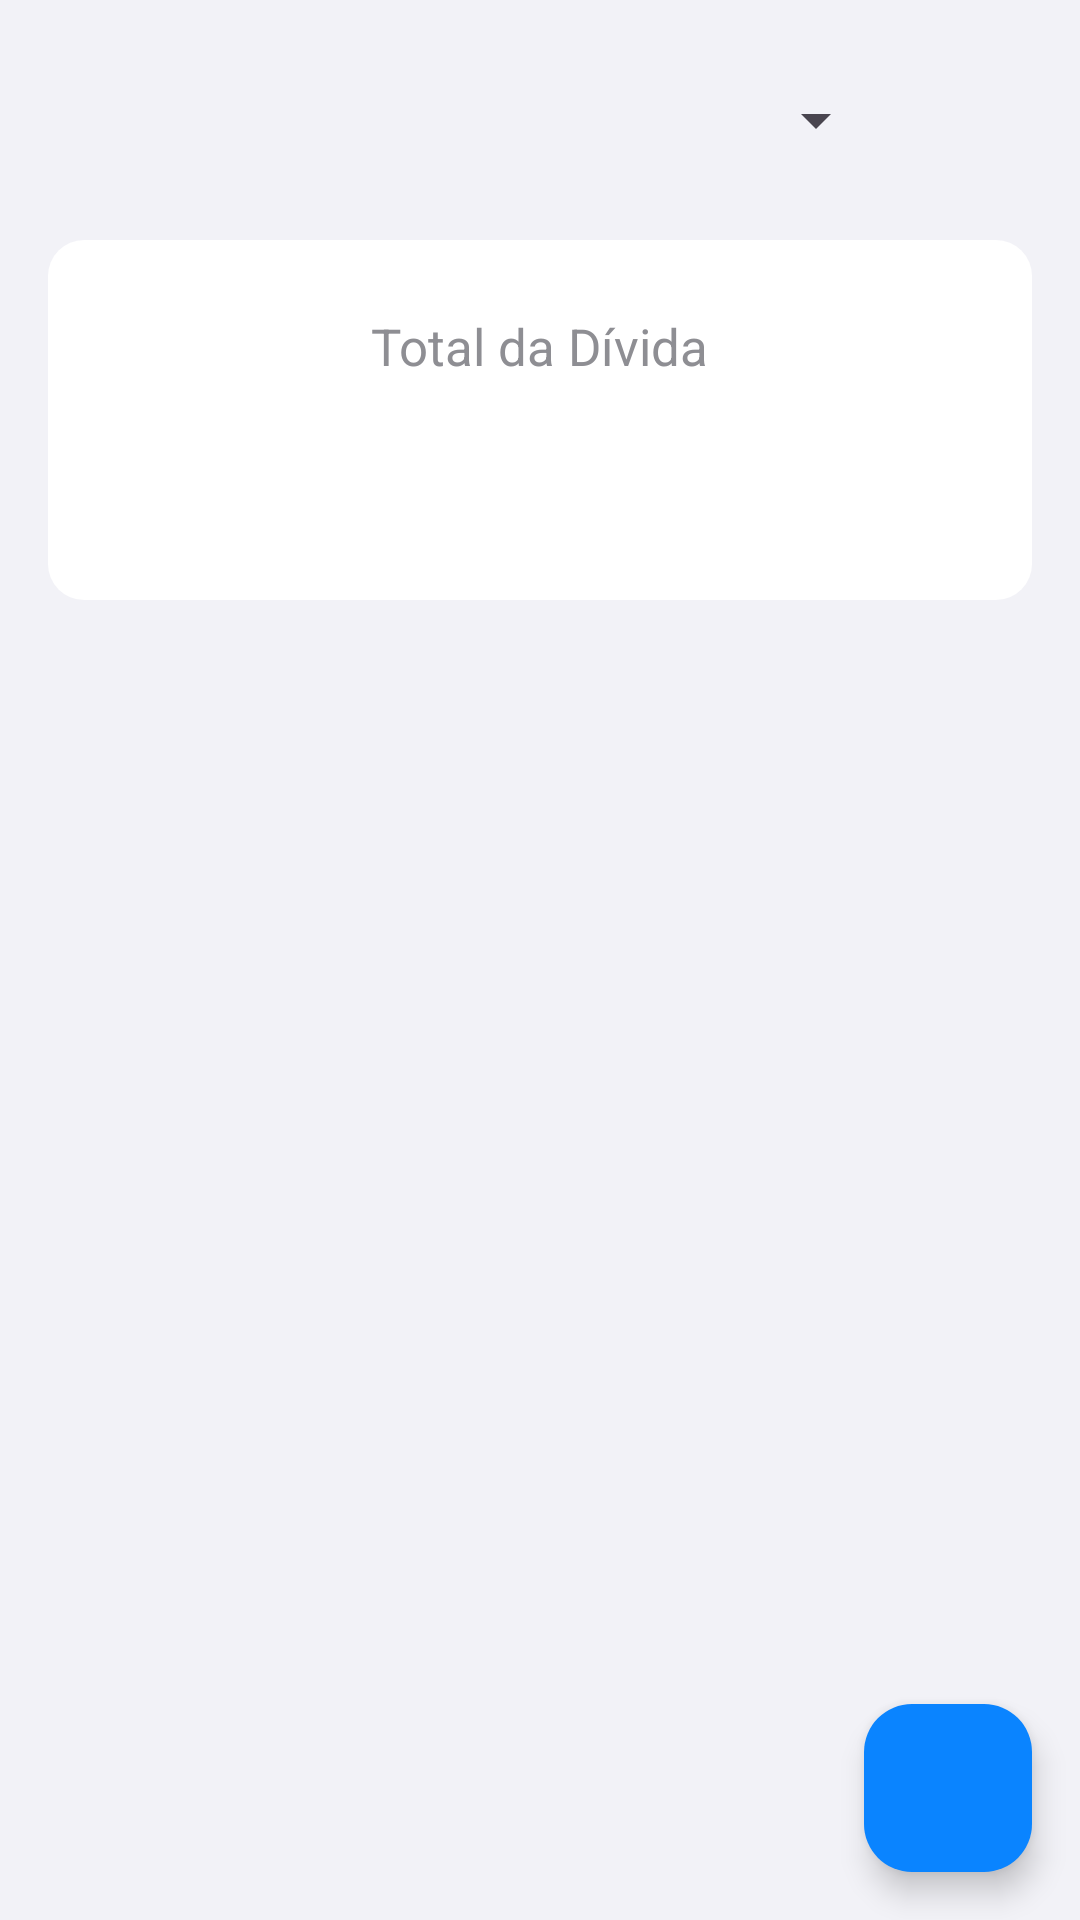

Write the Android layout XML for this screen, with the resource values it uses.
<!-- AndroidManifest.xml: application theme Theme.ControleDeDividas -->
<!-- res/layout/activity_main.xml -->
<?xml version="1.0" encoding="utf-8"?>
<androidx.coordinatorlayout.widget.CoordinatorLayout xmlns:android="http://schemas.android.com/apk/res/android"
    xmlns:app="http://schemas.android.com/apk/res-auto"
    xmlns:tools="http://schemas.android.com/tools"
    android:layout_width="match_parent"
    android:layout_height="match_parent"
    android:background="@color/ios_background"
    tools:context=".ui.MainActivity">

    <LinearLayout
        android:layout_width="match_parent"
        android:layout_height="match_parent"
        android:orientation="vertical"
        android:padding="16dp">

        <LinearLayout
            android:layout_width="match_parent"
            android:layout_height="wrap_content"
            android:gravity="center_vertical"
            android:orientation="horizontal">

            <Spinner
                android:id="@+id/spinnerUsuarios"
                android:layout_width="0dp"
                android:layout_height="48dp"
                android:layout_weight="1" />

            <ImageButton
                android:id="@+id/buttonAddUser"
                android:layout_width="48dp"
                android:layout_height="48dp"
                android:background="?attr/selectableItemBackgroundBorderless"
                android:contentDescription="Adicionar novo usuário"
                android:src="@drawable/ic_add_person" />
        </LinearLayout>

        <LinearLayout
            android:layout_width="match_parent"
            android:layout_height="wrap_content"
            android:layout_marginTop="16dp"
            android:background="@drawable/list_item_background"
            android:gravity="center"
            android:orientation="vertical"
            android:padding="24dp">

            <TextView
                android:id="@+id/textViewTotalLabel"
                android:layout_width="wrap_content"
                android:layout_height="wrap_content"
                android:text="Total da Dívida"
                android:textColor="@color/ios_secondary_text"
                android:textSize="17sp" />

            <TextView
                android:id="@+id/textViewTotalValor"
                android:layout_width="wrap_content"
                android:layout_height="wrap_content"
                android:layout_marginTop="4dp"
                android:textColor="@color/ios_red"
                android:textSize="34sp"
                android:textStyle="bold"
                tools:text="R$ 0,00" />
        </LinearLayout>

        <androidx.recyclerview.widget.RecyclerView
            android:id="@+id/recyclerViewDividas"
            android:layout_width="match_parent"
            android:layout_height="0dp"
            android:layout_marginTop="16dp"
            android:layout_weight="1"
            android:clipToPadding="false"
            tools:listitem="@layout/item_divida" />

    </LinearLayout>

    <com.google.android.material.floatingactionbutton.FloatingActionButton
        android:id="@+id/fabAdicionar"
        android:layout_width="wrap_content"
        android:layout_height="wrap_content"
        android:layout_gravity="bottom|end"
        android:layout_margin="16dp"
        android:contentDescription="Adicionar nova dívida"
        app:backgroundTint="@color/ios_blue"
        app:srcCompat="@drawable/ic_add"
        app:tint="@android:color/white" />

</androidx.coordinatorlayout.widget.CoordinatorLayout>
<!-- res/layout/item_divida.xml (included above) -->
<?xml version="1.0" encoding="utf-8"?>
<RelativeLayout xmlns:android="http://schemas.android.com/apk/res/android"
    xmlns:tools="http://schemas.android.com/tools"
    android:layout_width="match_parent"
    android:layout_height="wrap_content"
    android:background="@drawable/list_item_background"
    android:paddingHorizontal="16dp"
    android:paddingVertical="12dp"
    android:layout_marginBottom="8dp">

    <ImageView
        android:id="@+id/imageViewDelete"
        android:layout_width="48dp"
        android:layout_height="48dp"
        android:layout_alignParentEnd="true"
        android:layout_centerVertical="true"
        android:padding="12dp"
        android:src="@drawable/ic_delete"
        android:contentDescription="Deletar dívida"
        app:tint="@color/ios_secondary_text"
        xmlns:app="http://schemas.android.com/apk/res-auto" />

    <TextView
        android:id="@+id/textViewValor"
        android:layout_width="wrap_content"
        android:layout_height="wrap_content"
        android:layout_centerVertical="true"
        android:layout_toStartOf="@id/imageViewDelete"
        android:layout_marginEnd="16dp"
        android:textColor="@color/ios_red"
        android:textSize="17sp"
        android:textStyle="bold"
        tools:text="R$ 55,00" />

    <LinearLayout
        android:layout_width="match_parent"
        android:layout_height="wrap_content"
        android:layout_alignParentStart="true"
        android:layout_centerVertical="true"
        android:layout_toStartOf="@id/textViewValor"
        android:orientation="vertical">

        <TextView
            android:id="@+id/textViewDescricao"
            android:layout_width="wrap_content"
            android:layout_height="wrap_content"
            android:textColor="@color/ios_primary_text"
            android:textSize="17sp"
            android:ellipsize="end"
            android:maxLines="1"
            tools:text="Almoço no shopping com amigos" />

        <TextView
            android:id="@+id/textViewData"
            android:layout_width="wrap_content"
            android:layout_height="wrap_content"
            android:textColor="@color/ios_secondary_text"
            android:textSize="15sp"
            tools:text="07/07/2025" />
    </LinearLayout>

</RelativeLayout>
<!-- resources referenced by this layout -->
<resources>
  <color name="ios_background">#F2F2F7</color>
  <color name="ios_blue">#0A84FF</color>
  <color name="ios_primary_text">#000000</color>
  <color name="ios_red">#FF3B30</color>
  <color name="ios_secondary_text">#8E8E93</color>
  <!-- drawable list_item_background (drawable) -->
  <?xml version="1.0" encoding="utf-8"?>
  <shape xmlns:android="http://schemas.android.com/apk/res/android"
      android:shape="rectangle">
  
      <solid android:color="@color/ios_list_item_background" />
  
      <corners android:radius="12dp" />
  
  </shape>
  <style name="Theme.ControleDeDividas" parent="Base.Theme.ControleDeDividas" />
  <color name="ios_list_item_background">#FFFFFF</color>
  <style name="Base.Theme.ControleDeDividas" parent="Theme.Material3.DayNight.NoActionBar">
          
          
      </style>
</resources>
